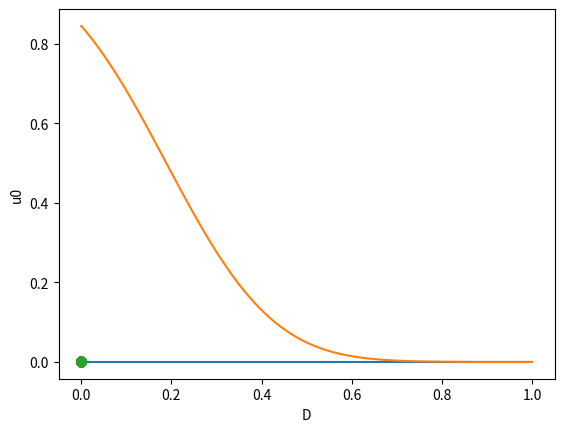

This chart was generated by the following Python code:
#%%

import numpy
from numpy import zeros, linspace, array
import matplotlib.pyplot as plt
import scipy
import scipy.stats
import seaborn

N = 100

x = linspace(0.0, 1.0, N)
c = zeros(N)
c0 = c.copy()
D = 2.0e-5
u0 = 1e-3
cc = 2.0
cinf = 0.0
dt = 0.1
dx = x[1] - x[0]

plt.plot(x, c)
plt.show()

#%%
# c' = f(c, t)
#
# c' = D * d^2c/dx^2 - u * dc/dx
# u = u0(1 - c(0, t))
# D * dc/dx(0, t) = u(c0 - cc)
#
# Using centered diff for advection term from:
# https://en.wikipedia.org/wiki/Numerical_solution_of_the_convection%E2%80%93diffusion_equation#Explicit_scheme
#
def f(c, t, D, u0):
    u = u0 * (1 - c[0])
    dcdx0 = u * (c[0] - cc)

    f = zeros(c.shape)
    f[0] = D * ((c[1] - c[0]) / dx - dcdx0) / (2.0 * dx) - u * dcdx0 / D
    for i in range(1, N - 1):
        f[i] = D * (c[i + 1] - 2 * c[i] + c[i - 1]) / dx**2 - u * (c[i + 1] - c[i - 1]) / (2 * dx)
    i = N - 1
    f[i] = D * (cinf - 2 * c[i] + c[i - 1]) / dx**2 - u * (cinf - c[i - 1]) / (2 * dx)

    return f

plt.plot(x, scipy.integrate.odeint(f, zeros(N), [0.0, 1000.0], args = (D, u0))[1, :])
plt.show()
#%%
for i in range(10000):
    c = c + dt * f(c, i * dt, D, u0)
#%%
def solve(x, D, u0):
    return scipy.integrate.odeint(f, zeros(N), [0.0, 100.0], args = (D, u0))[1, :]

y = solve(None, 1e-5, 1e-3) + numpy.random.randn(N) * 0.05

popt, pcov = scipy.optimize.curve_fit(solve, None, y, p0 = (1e-4, 1e-2))

#%%
p = numpy.random.multivariate_normal(popt, pcov, 1000)
plt.plot(p[:, 0], p[:, 1], 'o')
plt.xlabel('D')
plt.ylabel('u0')
plt.show()
